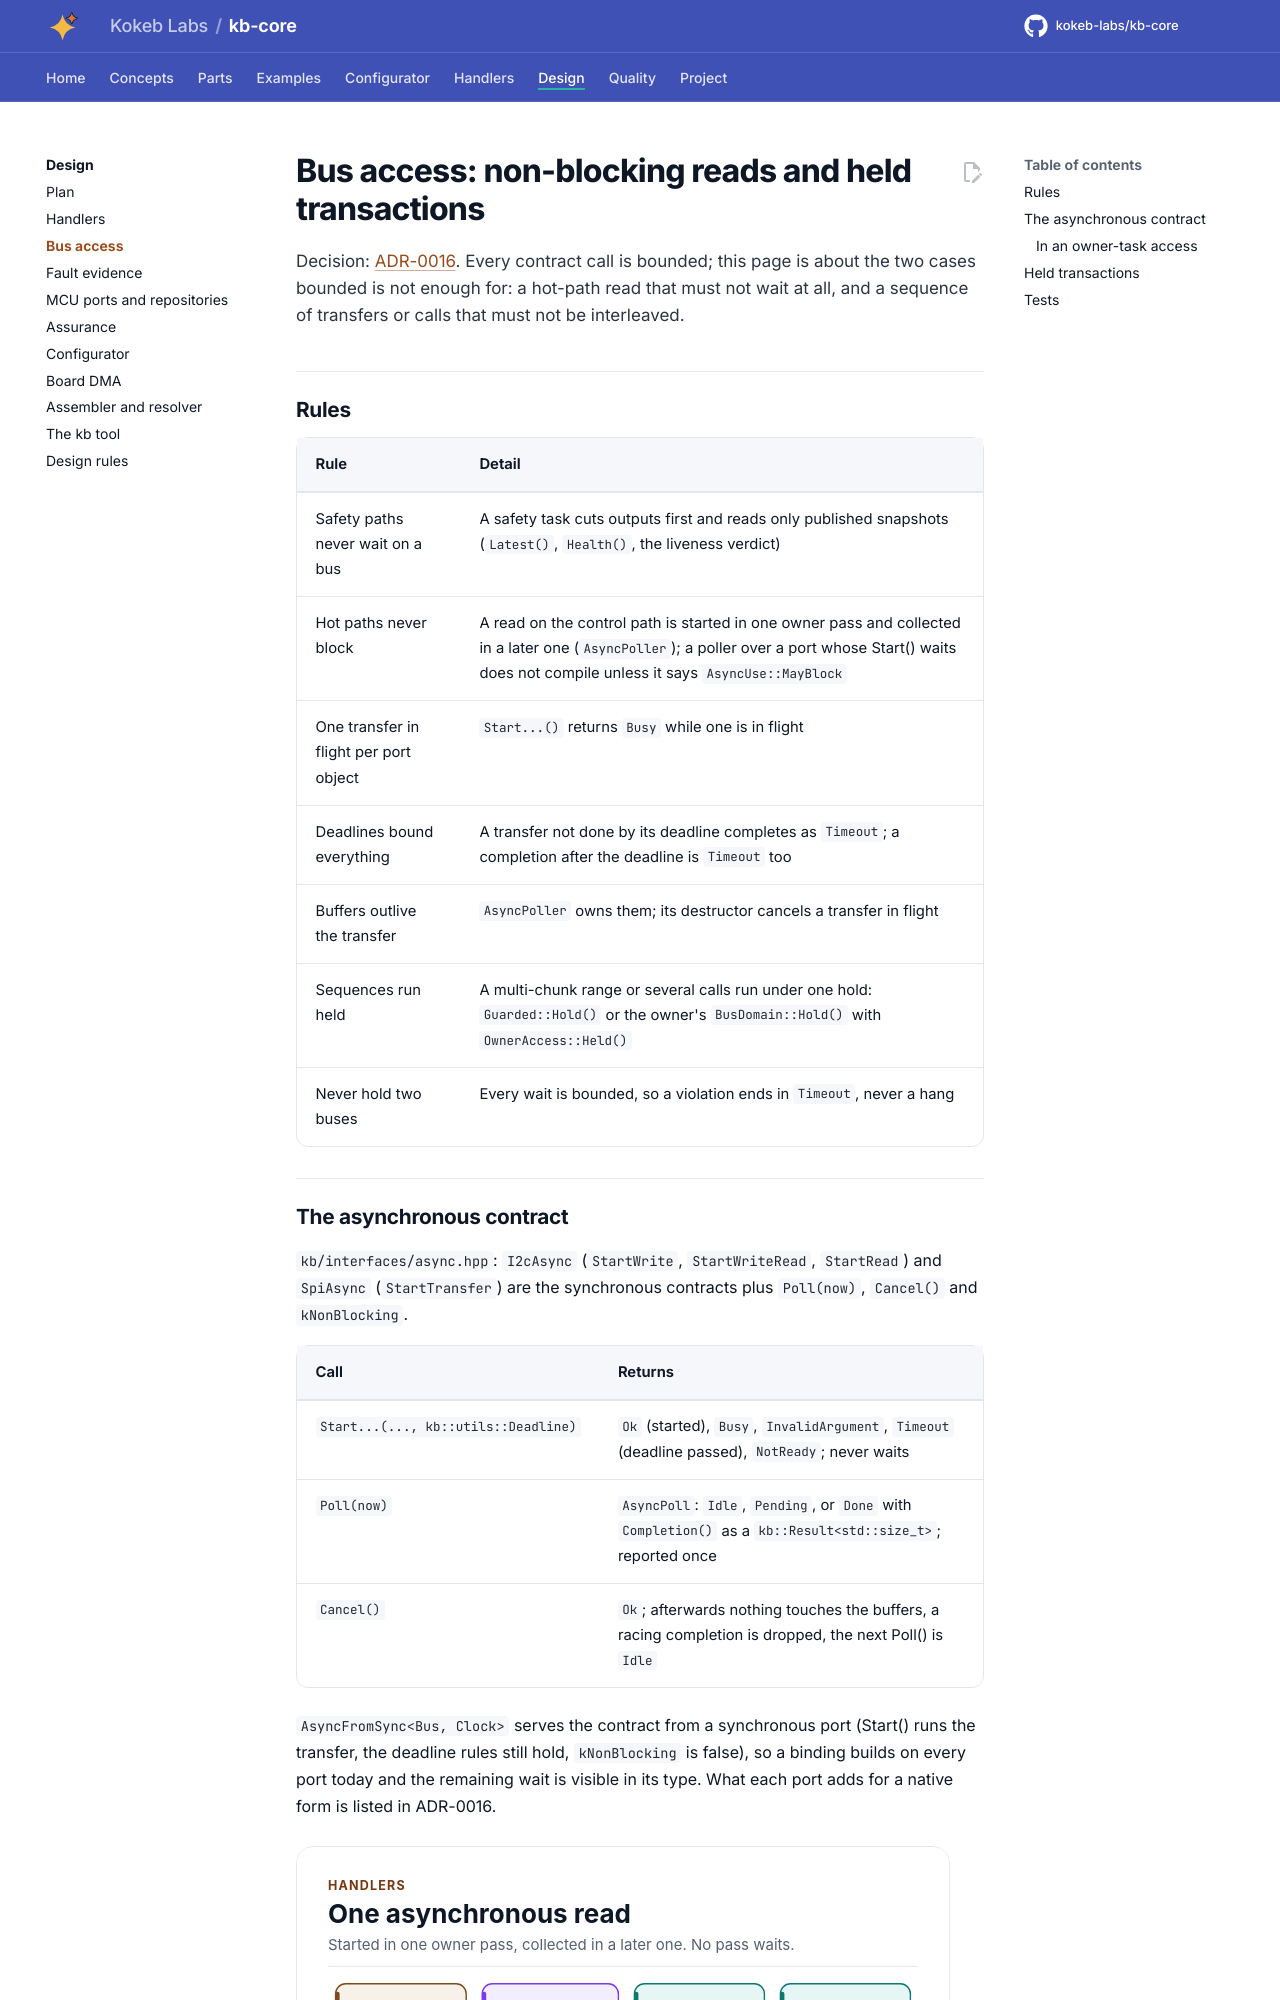

repository: kokeb-labs/kb-core · page: dev/design/bus-access/index.html · generator: mkdocs

# Bus access: non-blocking reads and held transactions

Decision: [ADR-0016](../adr/ADR-0016-async-bus-and-held-transactions.md). Every contract call is bounded; this page
is about the two cases bounded is not enough for: a hot-path read that must not wait at all, and a sequence of
transfers or calls that must not be interleaved.

## Rules

| Rule | Detail |
| --- | --- |
| Safety paths never wait on a bus | A safety task cuts outputs first and reads only published snapshots (`Latest()`, `Health()`, the liveness verdict) |
| Hot paths never block | A read on the control path is started in one owner pass and collected in a later one (`AsyncPoller`); a poller over a port whose Start() waits does not compile unless it says `AsyncUse::MayBlock` |
| One transfer in flight per port object | `Start...()` returns `Busy` while one is in flight |
| Deadlines bound everything | A transfer not done by its deadline completes as `Timeout`; a completion after the deadline is `Timeout` too |
| Buffers outlive the transfer | `AsyncPoller` owns them; its destructor cancels a transfer in flight |
| Sequences run held | A multi-chunk range or several calls run under one hold: `Guarded::Hold()` or the owner's `BusDomain::Hold()` with `OwnerAccess::Held()` |
| Never hold two buses | Every wait is bounded, so a violation ends in `Timeout`, never a hang |
